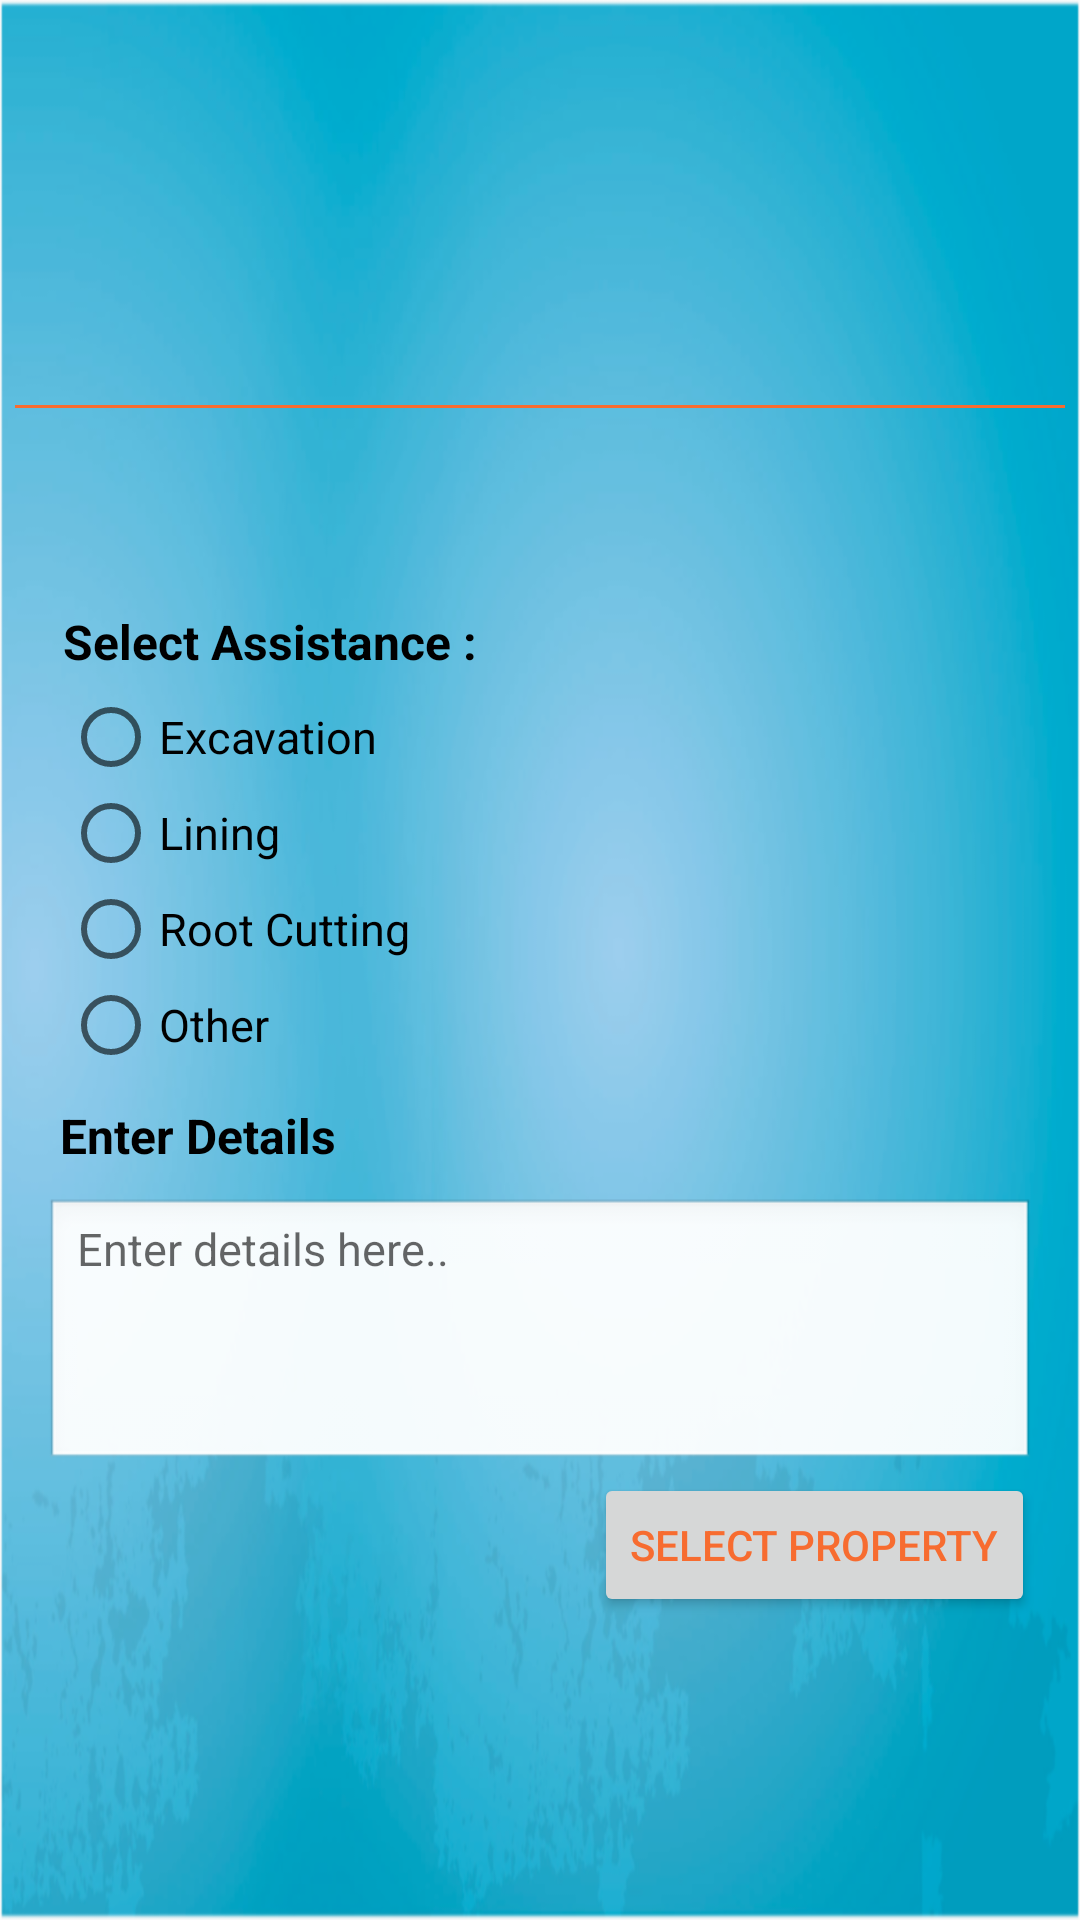

Android layout source for this screen:
<!-- AndroidManifest.xml: application theme AppTheme -->
<!-- res/layout/drainage_repairs_activity.xml -->
<?xml version="1.0" encoding="utf-8"?>
<RelativeLayout xmlns:android="http://schemas.android.com/apk/res/android"
    android:layout_width="match_parent"
    android:layout_height="match_parent"
    android:background="@mipmap/test">

    <include
        android:id="@+id/repair_header"
        layout="@layout/header"
        />

    <ScrollView
        android:layout_below="@+id/repair_header"
        android:layout_width="match_parent"
        android:layout_height="match_parent">

        <LinearLayout
            android:orientation="vertical"
            android:layout_margin="5dp"
            android:layout_width="match_parent"
            android:layout_height="wrap_content">

            <RadioGroup
                android:id="@+id/radio_group"
                android:layout_width="match_parent"
                android:layout_height="wrap_content"
                android:layout_marginLeft="16dp"
                android:layout_marginTop="30dp"
                android:layout_below="@+id/view">

                <TextView
                    android:id="@+id/tv_2"
                    android:layout_width="wrap_content"
                    android:layout_height="wrap_content"
                    android:paddingBottom="5dp"
                    android:text="Select Assistance :"
                    android:textColor="@android:color/black"
                    android:textSize="16dp"
                    android:textStyle="bold" />

                <RadioButton
                    android:id="@+id/excavation"
                    android:layout_width="wrap_content"
                    android:layout_height="wrap_content"
                    android:text="Excavation"
                    android:textSize="15dp" />

                <RadioButton
                    android:id="@+id/lining"
                    android:layout_width="wrap_content"
                    android:layout_height="wrap_content"
                    android:text="Lining"
                    android:textSize="15dp" />

                <RadioButton
                    android:id="@+id/root_cutting"
                    android:layout_width="wrap_content"
                    android:layout_height="wrap_content"
                    android:text="Root Cutting"
                    android:textSize="15dp" />

                <RadioButton
                    android:id="@+id/other"
                    android:layout_width="wrap_content"
                    android:layout_height="wrap_content"
                    android:text="Other"
                    android:textSize="15dp" />
            </RadioGroup>

            <RelativeLayout
                android:id="@+id/layout_et"
                android:layout_width="match_parent"
                android:layout_height="wrap_content"
                android:layout_below="@+id/radio_group"
                android:layout_margin="10dp"
                android:layout_marginLeft="50dp"
                android:layout_marginTop="60dp"
                android:orientation="vertical">

                <TextView
                    android:id="@+id/tv"
                    android:layout_width="wrap_content"
                    android:layout_height="wrap_content"
                    android:layout_marginLeft="5dp"
                    android:textStyle="bold"
                    android:text="Enter Details"
                    android:textColor="#000"
                    android:textSize="16dp" />

                <EditText
                    android:id="@+id/drainage_repairs_et"
                    android:layout_width="match_parent"
                    android:layout_height="wrap_content"
                    android:hint="Enter details here.."
                    android:layout_marginTop="10dp"
                    android:layout_below="@+id/tv"
                    android:inputType="textMultiLine"
                    android:gravity="top|left"
                    android:lines="4"
                    android:background="@android:drawable/edit_text"
                    android:textSize="15dp" />

                <Button
                    android:id="@+id/submit"
                    android:layout_width="wrap_content"
                    android:layout_height="wrap_content"
                    android:layout_below="@+id/drainage_repairs_et"
                    android:layout_alignParentRight="true"
                    android:text="Select Property"
                    android:textColor="#F76C30" />

            </RelativeLayout>
        </LinearLayout>
    </ScrollView>
</RelativeLayout>
<!-- res/layout/header.xml (included above) -->
<?xml version="1.0" encoding="utf-8"?>
    <LinearLayout
        xmlns:android="http://schemas.android.com/apk/res/android"
        android:orientation="vertical"
        android:layout_margin="5dp"
        android:layout_width="match_parent"
        android:layout_height="wrap_content">

        <ImageView
            android:id="@+id/image_view"
            android:layout_width="match_parent"
            android:layout_height="120dp"
            android:layout_marginTop="10dp"
            android:src="@drawable/drain_assist_for_package" />

        <View
            android:id="@+id/view"
            android:layout_width="match_parent"
            android:layout_height="1dip"
            android:layout_below="@+id/image_view"
            android:background="#F76C30" />

        <RelativeLayout
            android:gravity="center"
            android:layout_width="match_parent"
            android:layout_height="match_parent">

            <TextView
                android:id="@+id/header_start"
                android:layout_width="wrap_content"
                android:layout_height="wrap_content"
                android:textColor="#F76C30"
                android:textStyle="bold"
                android:textSize="20sp" />

            <TextView
                android:id="@+id/header_end"
                android:layout_width="wrap_content"
                android:layout_height="wrap_content"
                android:textStyle="bold"
                android:layout_toRightOf="@+id/header_start"
                android:textColor="#1483C8"
                android:textSize="20sp" />
        </RelativeLayout>

</LinearLayout>
<!-- resources referenced by this layout -->
<resources>
  <!-- mipmap test: png bitmap (mipmap-xxxhdpi, 791038 bytes) -->
  <style name="AppTheme" parent="Theme.AppCompat.Light.DarkActionBar">
          
          <item name="colorPrimary">@color/colorPrimary</item>
          <item name="colorPrimaryDark">@color/colorPrimaryDark</item>
          <item name="colorAccent">@color/colorAccent</item>
      </style>
  <color name="colorPrimary">#00BCD4</color>
  <color name="colorPrimaryDark">#0097A7</color>
  <color name="colorAccent">#607D8B</color>
</resources>
